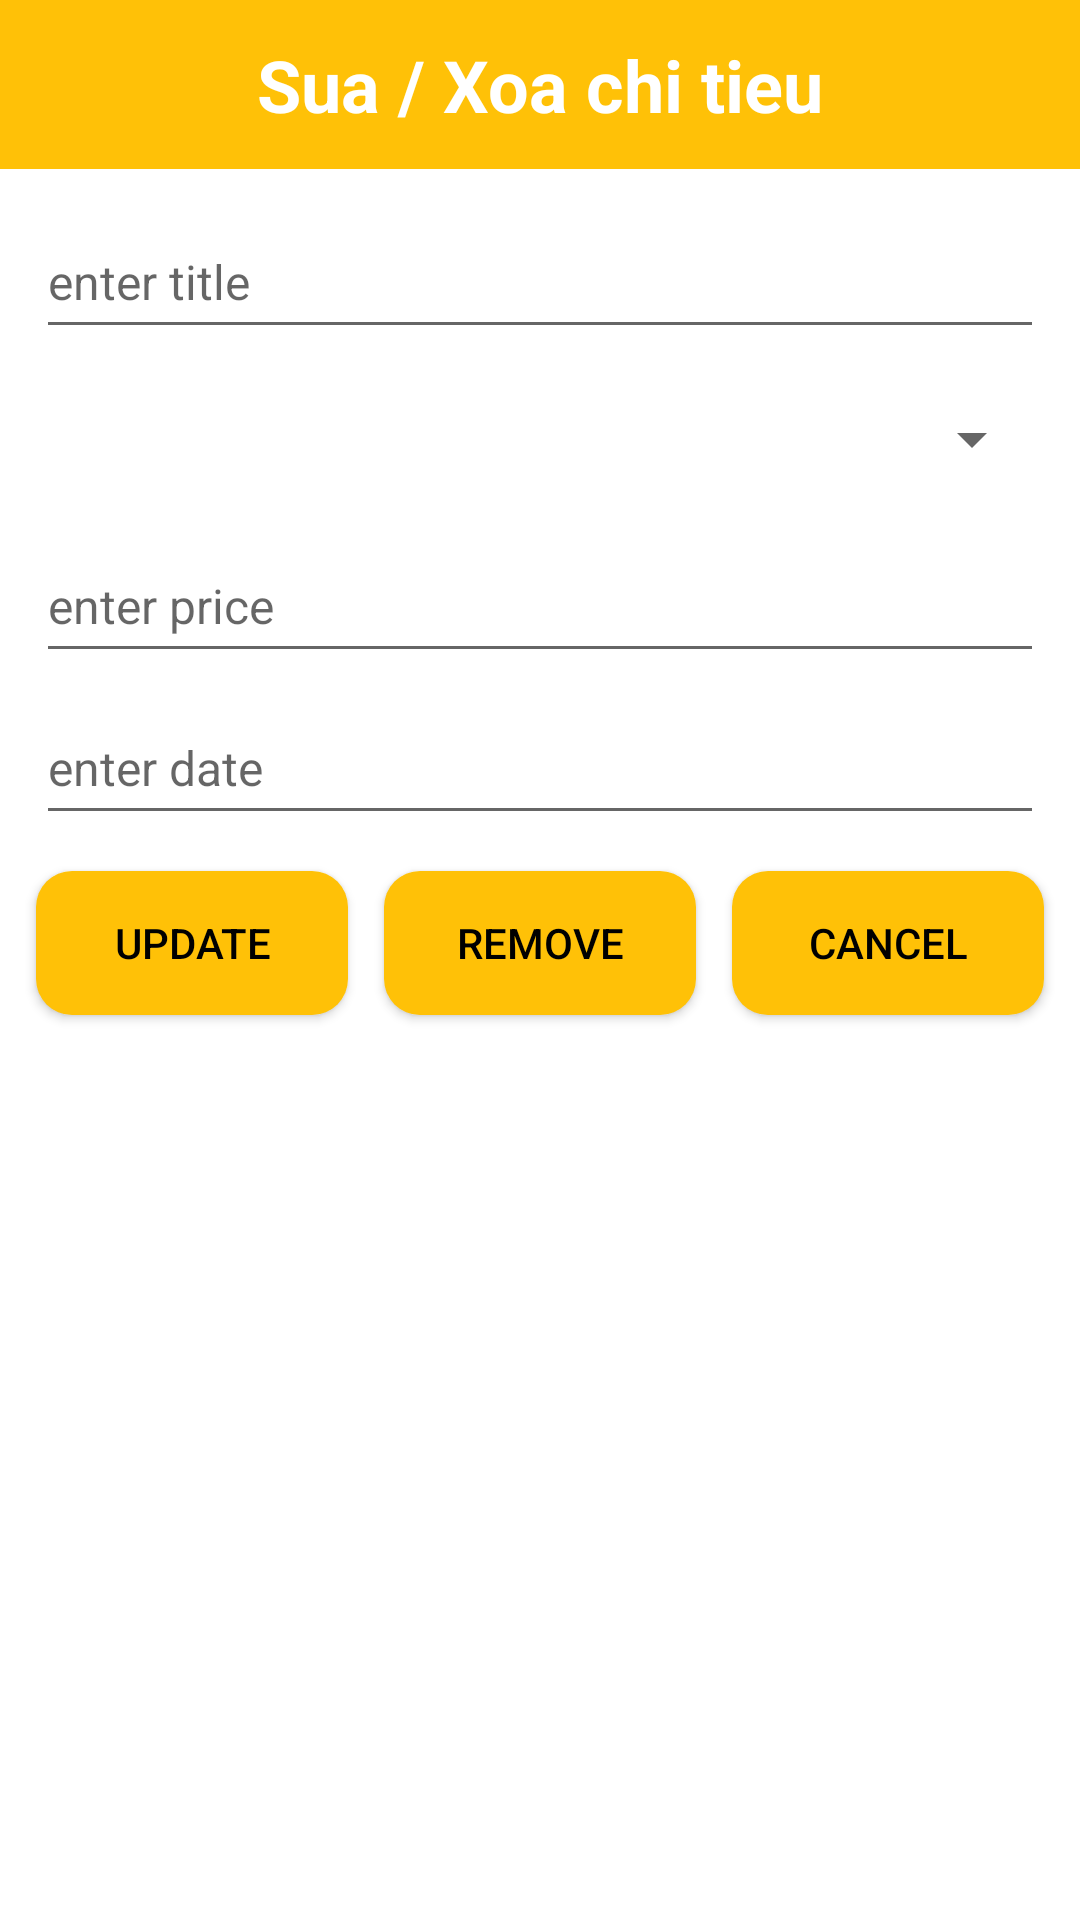

Reconstruct the res/layout file that produces this screen, plus the resources it refers to.
<!-- AndroidManifest.xml: application theme Theme.Ex -->
<!-- res/layout/activity_edit.xml -->
<?xml version="1.0" encoding="utf-8"?>
<androidx.constraintlayout.widget.ConstraintLayout xmlns:android="http://schemas.android.com/apk/res/android"
    xmlns:app="http://schemas.android.com/apk/res-auto"
    android:layout_width="match_parent"
    android:layout_height="match_parent">

    <TextView
        android:id="@+id/title_txt"
        android:layout_width="match_parent"
        android:layout_height="wrap_content"
        android:background="@color/orange"
        android:gravity="center"
        android:padding="12dp"
        android:text="Sua / Xoa chi tieu"
        android:textColor="@color/white"
        android:textSize="24sp"
        android:textStyle="bold"
        app:layout_constraintTop_toTopOf="parent" />

    <EditText
        android:id="@+id/name_edt"
        android:layout_width="match_parent"
        android:layout_height="48dp"
        android:layout_marginHorizontal="12dp"
        android:layout_marginTop="12dp"
        android:autofillHints="name"
        android:hint="enter title"
        android:inputType="text"
        android:textSize="16sp"
        app:layout_constraintTop_toBottomOf="@id/title_txt" />

    <Spinner
        android:id="@+id/spinner"
        android:layout_width="match_parent"
        android:layout_height="48dp"
        android:layout_marginHorizontal="12dp"
        android:layout_marginTop="6dp"
        android:contentDescription="@string/spinner"
        app:layout_constraintTop_toBottomOf="@id/name_edt" />

    <EditText
        android:id="@+id/price_edt"
        android:layout_width="match_parent"
        android:layout_height="48dp"
        android:layout_marginHorizontal="12dp"
        android:layout_marginVertical="6dp"
        android:autofillHints="name"
        android:hint="enter price"
        android:inputType="text"
        android:textSize="16sp"
        app:layout_constraintTop_toBottomOf="@id/spinner" />

    <EditText
        android:id="@+id/date_edt"
        android:layout_width="match_parent"
        android:layout_height="48dp"
        android:layout_marginHorizontal="12dp"
        android:layout_marginVertical="6dp"
        android:autofillHints="name"
        android:focusable="false"
        android:focusableInTouchMode="false"
        android:hint="enter date"
        android:inputType="date"
        android:textSize="16sp"
        app:layout_constraintTop_toBottomOf="@id/price_edt" />

    <androidx.appcompat.widget.AppCompatButton
        android:id="@+id/back_btn"
        android:layout_width="0dp"
        android:layout_height="48dp"
        android:layout_marginHorizontal="12dp"
        android:layout_marginTop="12dp"
        android:background="@drawable/background_button"
        android:text="CANCEL"
        android:textColor="@color/black"
        app:layout_constraintEnd_toEndOf="parent"
        app:layout_constraintStart_toEndOf="@id/remove_btn"
        app:layout_constraintTop_toBottomOf="@id/date_edt" />

    <androidx.appcompat.widget.AppCompatButton
        android:id="@+id/remove_btn"
        android:layout_width="0dp"
        android:layout_height="48dp"
        android:layout_marginStart="12dp"
        android:layout_marginTop="12dp"
        android:background="@drawable/background_button"
        android:text="REMOVE"
        android:textColor="@color/black"
        app:layout_constraintEnd_toStartOf="@+id/back_btn"
        app:layout_constraintStart_toEndOf="@id/update_btn"
        app:layout_constraintTop_toBottomOf="@id/date_edt" />

    <androidx.appcompat.widget.AppCompatButton
        android:id="@+id/update_btn"
        android:layout_width="0dp"
        android:layout_height="48dp"
        android:layout_marginStart="12dp"
        android:layout_marginTop="12dp"
        android:background="@drawable/background_button"
        android:text="UPDATE"
        android:textColor="@color/black"
        app:layout_constraintEnd_toStartOf="@+id/remove_btn"
        app:layout_constraintStart_toStartOf="parent"
        app:layout_constraintTop_toBottomOf="@id/date_edt" />

</androidx.constraintlayout.widget.ConstraintLayout>
<!-- resources referenced by this layout -->
<resources>
  <color name="black">#FF000000</color>
  <color name="orange">#FFC107</color>
  <color name="white">#FFFFFFFF</color>
  <!-- drawable background_button (drawable) -->
  <?xml version="1.0" encoding="utf-8"?>
  <shape xmlns:android="http://schemas.android.com/apk/res/android"
      android:shape="rectangle">
  
      <corners android:radius="12dp" />
      <solid android:color="@color/orange" />
      
  </shape>
  <string name="spinner">Spinner</string>
  <style name="Theme.Ex" parent="Theme.MaterialComponents.Light.NoActionBar">
          
          <item name="colorPrimary">@color/purple_500</item>
          <item name="colorPrimaryVariant">@color/purple_700</item>
          <item name="colorOnPrimary">@color/white</item>
          
          <item name="colorSecondary">@color/teal_200</item>
          <item name="colorSecondaryVariant">@color/teal_700</item>
          <item name="colorOnSecondary">@color/black</item>
          
          <item name="android:statusBarColor">?attr/colorPrimaryVariant</item>
          
      </style>
  <color name="purple_500">#FF6200EE</color>
  <color name="purple_700">#FF3700B3</color>
  <color name="teal_200">#FF03DAC5</color>
  <color name="teal_700">#FF018786</color>
</resources>
